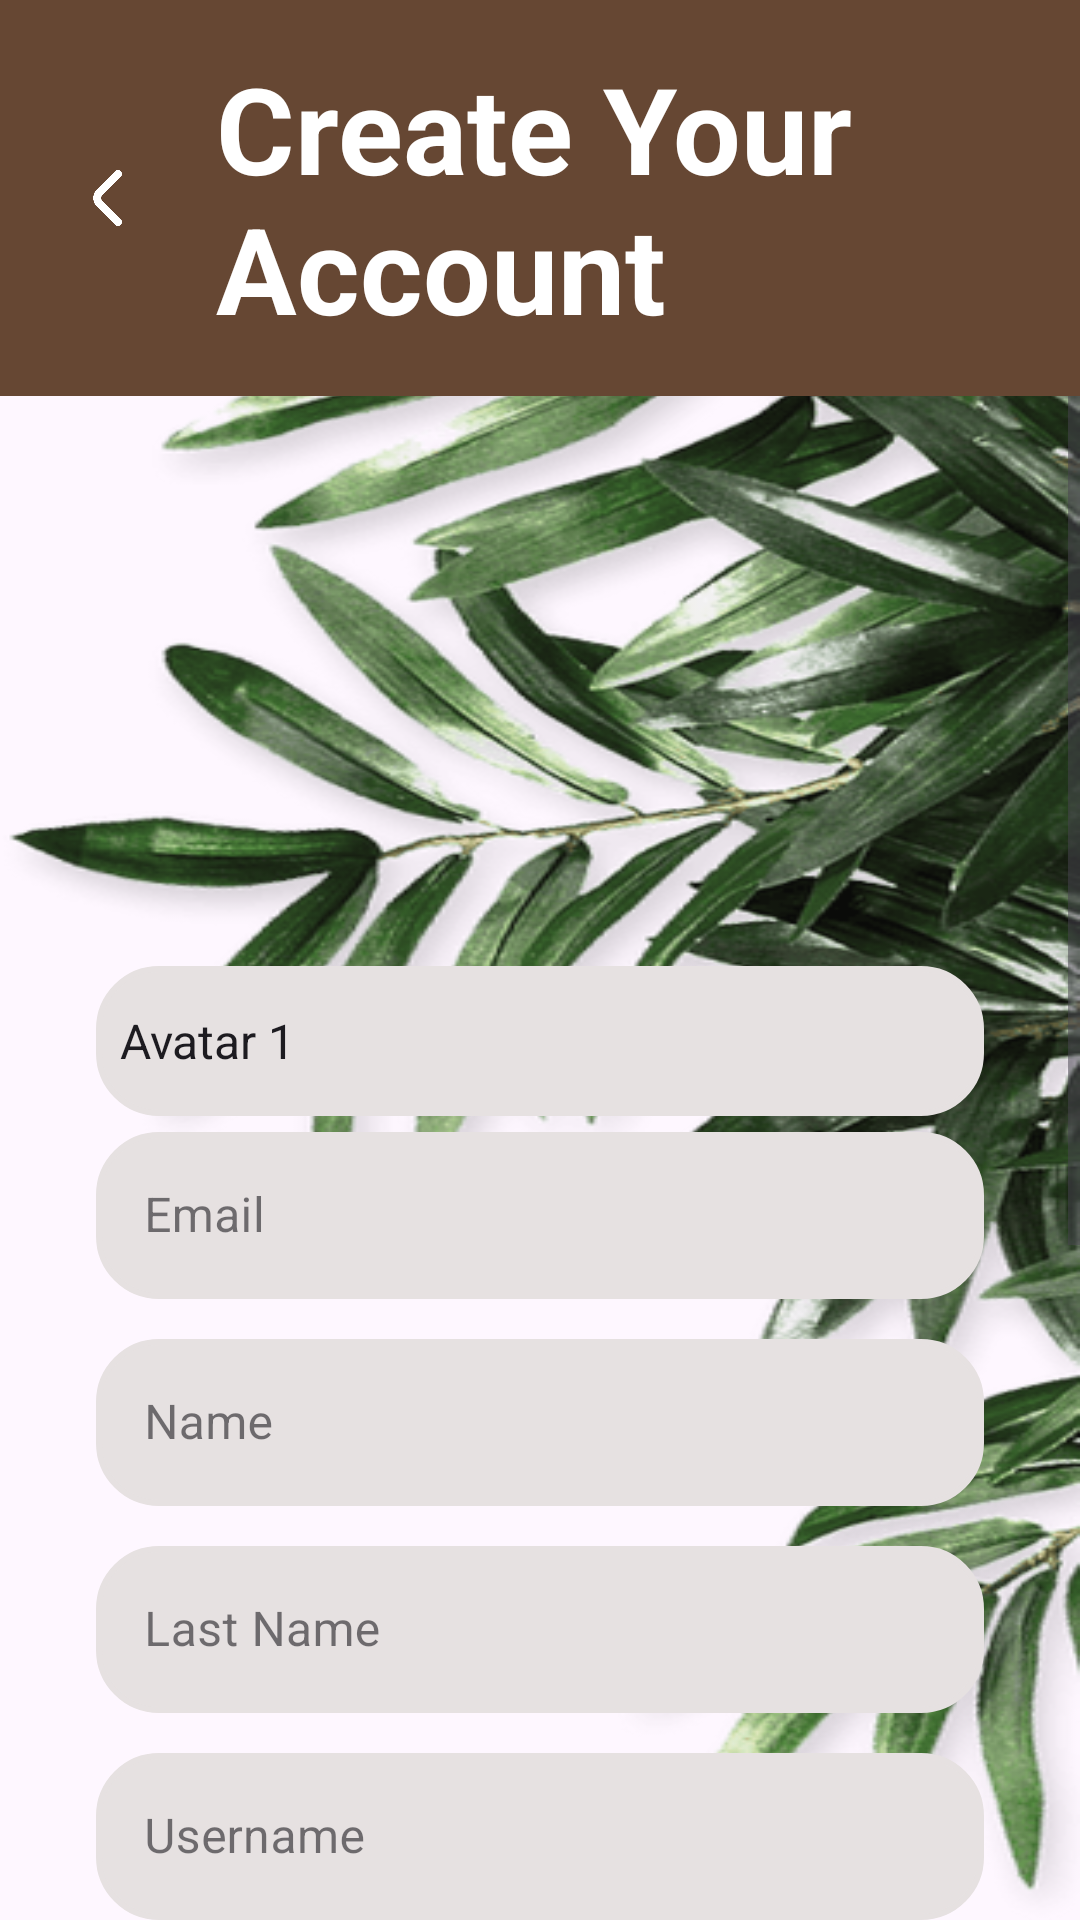

Android layout source for this screen:
<!-- AndroidManifest.xml: application theme Theme.Almaneque -->
<!-- res/layout/fragment_create_account.xml -->
<?xml version="1.0" encoding="utf-8"?>
<androidx.constraintlayout.widget.ConstraintLayout xmlns:android="http://schemas.android.com/apk/res/android"
xmlns:app="http://schemas.android.com/apk/res-auto"
xmlns:tools="http://schemas.android.com/tools"
android:layout_width="match_parent"
android:layout_height="match_parent"
android:background="@drawable/plant_bg">


<LinearLayout
    android:id="@+id/CAHeader"
    android:layout_width="match_parent"
    android:layout_height="wrap_content"
    android:background="@color/brown"
    android:orientation="horizontal"
    android:padding="16dp"
    app:layout_constraintEnd_toEndOf="parent"
    app:layout_constraintStart_toStartOf="parent"
    app:layout_constraintTop_toTopOf="parent">

    
    <ImageView
        android:id="@+id/btnBack"
        android:layout_width="40dp"
        android:layout_height="40dp"
        android:layout_gravity="center_vertical"
        android:contentDescription="@string/back"
        android:src="@drawable/back"
        android:clickable="true"
        android:focusable="true"
        android:padding="4dp" />

    
    <TextView
        android:layout_width="wrap_content"
        android:layout_height="wrap_content"
        android:layout_gravity="center_vertical"
        android:layout_marginStart="16dp"
        android:text="@string/create_account_view_title"
        android:textColor="#FFFFFF"
        android:textSize="40sp"
        android:textStyle="bold" />
</LinearLayout>

<ScrollView
    android:layout_width="match_parent"
    android:layout_height="0dp"
    app:layout_constraintBottom_toBottomOf="parent"
    app:layout_constraintTop_toBottomOf="@id/CAHeader">

    <LinearLayout
        android:layout_width="match_parent"
        android:layout_height="wrap_content"
        android:orientation="vertical"
        android:padding="16dp">

        <LinearLayout
            android:layout_width="match_parent"
            android:layout_height="match_parent"
            android:orientation="vertical"
            android:gravity="center"
            android:padding="16dp">


            <ImageView
                android:id="@+id/avatarImage"
                android:layout_width="150dp"
                android:layout_height="150dp"
                android:background="@drawable/circular_image"
                android:contentDescription="@string/imagen_de_perfil_descripcion"
                android:gravity="center"
                android:scaleType="fitCenter"
                android:src="@drawable/user"
                app:layout_constraintTop_toBottomOf="@+id/CAHeader" />

            <Spinner
                android:id="@+id/spinnerAvatar"
                android:layout_width="match_parent"
                android:layout_height="50dp"
                android:layout_marginTop="8dp"
                android:background="@drawable/text_box"
                android:entries="@array/avatar_options"
                android:drawableEnd="@drawable/down_input"
                app:layout_constraintEnd_toEndOf="parent"
                app:layout_constraintStart_toStartOf="parent"
                app:layout_constraintTop_toBottomOf="@id/avatarImage" />

            <com.google.android.material.textfield.TextInputLayout
                style="@style/Widget.MaterialComponents.TextInputLayout.OutlinedBox"
                android:layout_width="match_parent"
                android:layout_height="wrap_content"
                android:layout_marginBottom="8dp">

                <com.google.android.material.textfield.TextInputEditText
                    android:id="@+id/emailCA"
                    android:layout_width="match_parent"
                    android:layout_height="wrap_content"
                    android:background="@drawable/text_box"
                    android:hint="@string/email"
                    android:inputType="textEmailAddress" />
            </com.google.android.material.textfield.TextInputLayout>

            
            <com.google.android.material.textfield.TextInputLayout
                style="@style/Widget.MaterialComponents.TextInputLayout.OutlinedBox"
                android:layout_width="match_parent"
                android:layout_height="wrap_content"
                android:layout_marginBottom="8dp">

                <com.google.android.material.textfield.TextInputEditText
                    android:id="@+id/nameCA"
                    android:layout_width="match_parent"
                    android:layout_height="wrap_content"
                    android:background="@drawable/text_box"
                    android:hint="@string/name" />
            </com.google.android.material.textfield.TextInputLayout>

            
            <com.google.android.material.textfield.TextInputLayout
                style="@style/Widget.MaterialComponents.TextInputLayout.OutlinedBox"
                android:layout_width="match_parent"
                android:layout_height="wrap_content"
                android:layout_marginBottom="8dp">

                <com.google.android.material.textfield.TextInputEditText
                    android:id="@+id/lastNameCA"
                    android:layout_width="match_parent"
                    android:layout_height="wrap_content"
                    android:background="@drawable/text_box"
                    android:hint="@string/last_name" />
            </com.google.android.material.textfield.TextInputLayout>

            
            <com.google.android.material.textfield.TextInputLayout
                style="@style/Widget.MaterialComponents.TextInputLayout.OutlinedBox"
                android:layout_width="match_parent"
                android:layout_height="wrap_content"
                android:layout_marginBottom="8dp">

                <com.google.android.material.textfield.TextInputEditText
                    android:id="@+id/usernameCA"
                    android:layout_width="match_parent"
                    android:layout_height="wrap_content"
                    android:background="@drawable/text_box"
                    android:hint="@string/username" />
            </com.google.android.material.textfield.TextInputLayout>

            
            <com.google.android.material.textfield.TextInputLayout
                style="@style/Widget.MaterialComponents.TextInputLayout.OutlinedBox"
                android:layout_width="match_parent"
                android:layout_height="wrap_content"
                android:layout_marginBottom="8dp">

                <com.google.android.material.textfield.TextInputEditText
                    android:id="@+id/phoneCA"
                    android:layout_width="match_parent"
                    android:layout_height="wrap_content"
                    android:background="@drawable/text_box"
                    android:hint="@string/phone_number"
                    android:inputType="phone" />
            </com.google.android.material.textfield.TextInputLayout>

            
            <com.google.android.material.textfield.TextInputLayout
                style="@style/Widget.MaterialComponents.TextInputLayout.OutlinedBox"
                android:layout_width="match_parent"
                android:layout_height="wrap_content"
                android:layout_marginBottom="8dp">

                <com.google.android.material.textfield.TextInputEditText
                    android:id="@+id/directionCA"
                    android:layout_width="match_parent"
                    android:layout_height="wrap_content"
                    android:background="@drawable/text_box"
                    android:hint="@string/direction" />
            </com.google.android.material.textfield.TextInputLayout>

            
            <com.google.android.material.textfield.TextInputLayout
                style="@style/Widget.MaterialComponents.TextInputLayout.OutlinedBox"
                android:layout_width="match_parent"
                android:layout_height="wrap_content"
                android:layout_marginBottom="8dp"
                app:passwordToggleEnabled="true">

                <com.google.android.material.textfield.TextInputEditText
                    android:id="@+id/passwordCA"
                    android:layout_width="match_parent"
                    android:layout_height="wrap_content"
                    android:background="@drawable/text_box"
                    android:hint="@string/password"
                    android:inputType="textPassword" />
            </com.google.android.material.textfield.TextInputLayout>

            
            <com.google.android.material.textfield.TextInputLayout
                style="@style/Widget.MaterialComponents.TextInputLayout.OutlinedBox"
                android:layout_width="match_parent"
                android:layout_height="wrap_content"
                android:layout_marginBottom="16dp"
                app:passwordToggleEnabled="true">

                <com.google.android.material.textfield.TextInputEditText
                    android:id="@+id/repeatPasswordCA"
                    android:layout_width="match_parent"
                    android:layout_height="wrap_content"
                    android:background="@drawable/text_box"
                    android:hint="@string/repeat_password"
                    android:inputType="textPassword" />
            </com.google.android.material.textfield.TextInputLayout>
        </LinearLayout>

        <com.google.android.material.button.MaterialButton
            android:id="@+id/btnCreateAccount"
            android:layout_width="match_parent"
            android:layout_height="wrap_content"
            android:layout_margin="16dp"
            android:backgroundTint="#2B5711"
            android:text="@string/create_account_view_button"
            android:textAllCaps="false"
            app:layout_constraintBottom_toBottomOf="parent"
            app:layout_constraintEnd_toEndOf="parent"
            app:layout_constraintStart_toStartOf="parent" />
    </LinearLayout>
</ScrollView>
</androidx.constraintlayout.widget.ConstraintLayout>
<!-- resources referenced by this layout -->
<resources>
  <string-array name="avatar_options">
          <item>Avatar 1</item>
          <item>Avatar 2</item>
          <item>Avatar 3</item>
          <item>Avatar 4</item>
          <item>Avatar 5</item>
          <item>Avatar 6</item>
      </string-array>
  <color name="brown">#664733</color>
  <!-- drawable back: png bitmap (drawable, 5171 bytes) -->
  <!-- drawable circular_image (drawable) -->
  <?xml version="1.0" encoding="utf-8"?>
  <selector xmlns:android="http://schemas.android.com/apk/res/android">
      <shape xmlns:android="http://schemas.android.com/apk/res/android">
          <solid android:color="@android:color/white" />
          <corners android:radius="100dp" />
          <stroke android:width="2dp" android:color="@android:color/black" />
      </shape>
  </selector>
  <!-- drawable down_input (drawable) -->
  <?xml version="1.0" encoding="utf-8"?>
  <layer-list xmlns:android="http://schemas.android.com/apk/res/android">
      <item
          android:width="20dp"
          android:height="20dp"
          android:drawable="@drawable/down"/>
  </layer-list>
  <!-- drawable plant_bg: png bitmap (drawable, 111119 bytes) -->
  <!-- drawable text_box (drawable) -->
  <?xml version="1.0" encoding="utf-8"?>
  <shape xmlns:android="http://schemas.android.com/apk/res/android"
      android:shape="rectangle"
      android:tint="@color/background">
      <corners
          android:radius="20dp"/>
      <stroke
          android:color="@color/background"
          android:width="2dp"/>
  </shape>
  <string name="back">Back</string>
  <string name="create_account_view_button">Create Account</string>
  <string name="create_account_view_title">Create Your Account</string>
  <string name="direction">Direction</string>
  <string name="email">Email</string>
  <string name="imagen_de_perfil_descripcion">IMAGEN DE PERFIL</string>
  <string name="last_name">Last Name</string>
  <string name="name">Name</string>
  <string name="password">Password</string>
  <string name="phone_number">Phone Number</string>
  <string name="repeat_password">Repeat Password</string>
  <string name="username">Username</string>
  <style name="Theme.Almaneque" parent="Base.Theme.Almaneque" />
  <color name="background">#e6e1e1</color>
  <style name="Base.Theme.Almaneque" parent="Theme.Material3.DayNight.NoActionBar">
          
          
      </style>
</resources>
